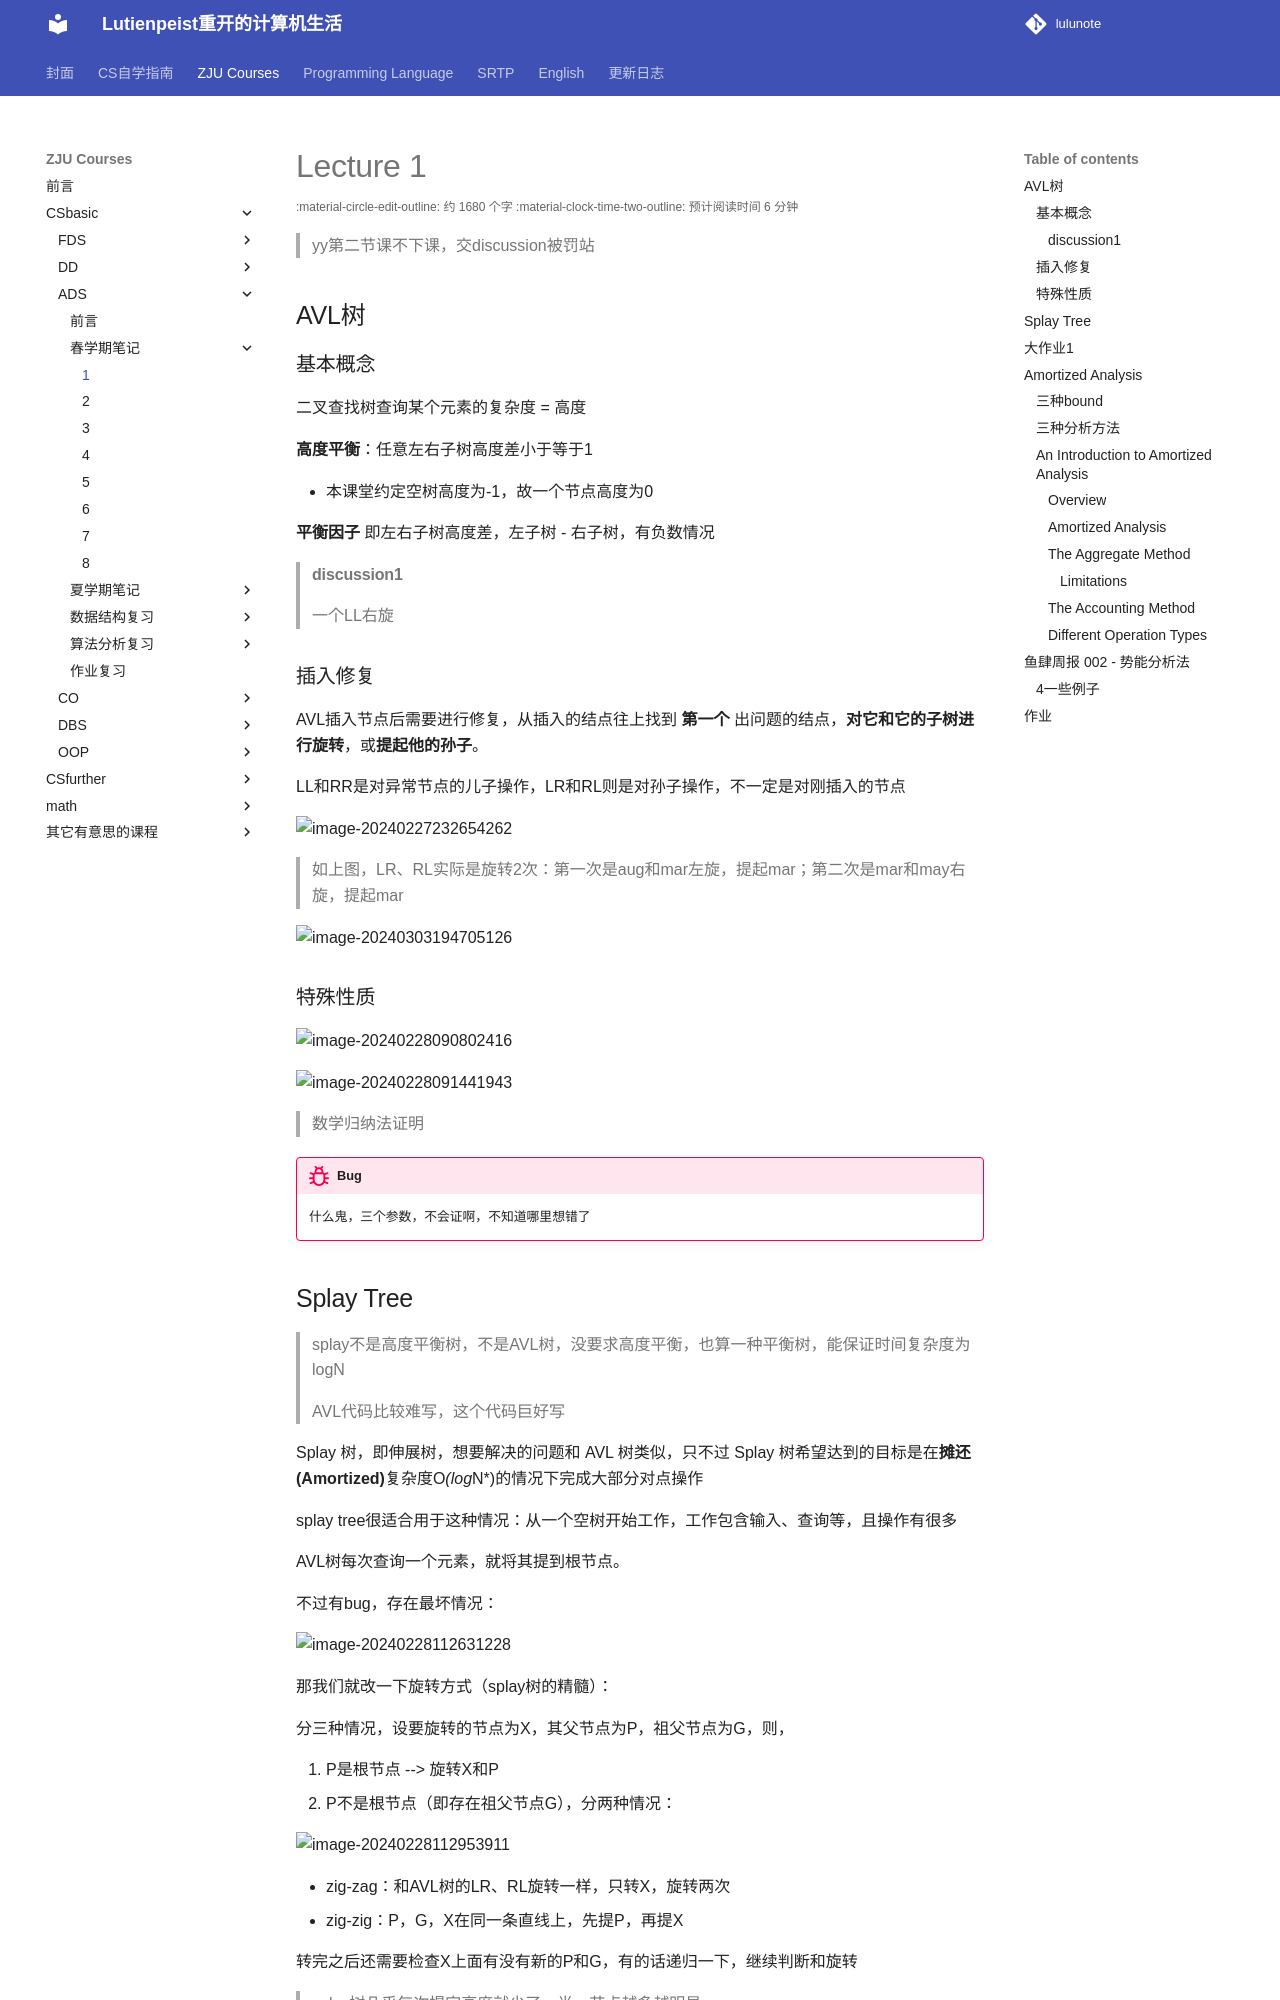

repository: RimLutienpeist/lutienpeist.github.io · page: ZJU_Courses/CSbasic/ADS/spring/Lecture/1/index.html · generator: mkdocs

# Lecture 1

> yy第二节课不下课，交discussion被罚站

## AVL树

### 基本概念

二叉查找树查询某个元素的复杂度 = 高度

**高度平衡**：任意左右子树高度差小于等于1

- 本课堂约定空树高度为-1，故一个节点高度为0


**平衡因子** 即左右子树高度差，左子树 - 右子树，有负数情况

> #### discussion1
>
> 一个LL右旋

### 插入修复

AVL插入节点后需要进行修复，从插入的结点往上找到 **第一个** 出问题的结点，**对它和它的子树进行旋转**，或**提起他的孙子**。

LL和RR是对异常节点的儿子操作，LR和RL则是对孙子操作，不一定是对刚插入的节点

![image-20240227232654262](https://raw.githubusercontent.com/RimLutienpeist/image-hosting/main/image-20240227232654262.png)

> 如上图，LR、RL实际是旋转2次：第一次是aug和mar左旋，提起mar；第二次是mar和may右旋，提起mar

![image-20240303194705126](https://raw.githubusercontent.com/RimLutienpeist/image-hosting/main/image-20240303194705126.png)

### 特殊性质

![image-20240228090802416](https://raw.githubusercontent.com/RimLutienpeist/image-hosting/main/image-20240228090802416.png)

![image-20240228091441943](https://raw.githubusercontent.com/RimLutienpeist/image-hosting/main/image-20240228091441943.png)

> 数学归纳法证明
>

!!! bug
	什么鬼，三个参数，不会证啊，不知道哪里想错了

## Splay Tree

> splay不是高度平衡树，不是AVL树，没要求高度平衡，也算一种平衡树，能保证时间复杂度为logN

> AVL代码比较难写，这个代码巨好写

Splay 树，即伸展树，想要解决的问题和 AVL 树类似，只不过 Splay 树希望达到的目标是在**摊还(Amortized)**复杂度O*(log*N*)的情况下完成大部分对点操作

splay tree很适合用于这种情况：从一个空树开始工作，工作包含输入、查询等，且操作有很多

AVL树每次查询一个元素，就将其提到根节点。

不过有bug，存在最坏情况：

![image-20240228112631228](https://raw.githubusercontent.com/RimLutienpeist/image-hosting/main/image-20240228112631228.png)

那我们就改一下旋转方式（splay树的精髓）：

分三种情况，设要旋转的节点为X，其父节点为P，祖父节点为G，则，

1. P是根节点 --> 旋转X和P
2. P不是根节点（即存在祖父节点G），分两种情况：

![image-20240228112953911](https://raw.githubusercontent.com/RimLutienpeist/image-hosting/main/image-20240228112953911.png)

- zig-zag：和AVL树的LR、RL旋转一样，只转X，旋转两次
- zig-zig：P，G，X在同一条直线上，先提P，再提X

转完之后还需要检查X上面有没有新的P和G，有的话递归一下，继续判断和旋转

> splay树几乎每次提完高度就少了一半，节点越多越明显

splay树在整个过程中不要求高度平衡，不是高度平衡树，但是平衡树，能保证时间复杂度在O(MlogN)

![image-20240228114754386](https://raw.githubusercontent.com/RimLutienpeist/image-hosting/main/image-20240228114754386.png)

![image-20240303195759910](https://raw.githubusercontent.com/RimLutienpeist/image-hosting/main/image-20240303195759910.png)

## 大作业1

![image-20240228114814532](https://raw.githubusercontent.com/RimLutienpeist/image-hosting/main/image-20240228114814532.png)

## Amortized Analysis
